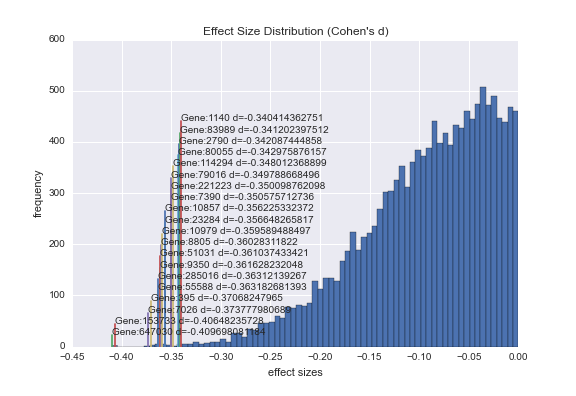

Values plotted in this chart, from the file beside it:
647030.0, eukaryotic translation elongation factor…, -0.40969808118391543, 9.800473682061861e-06, <a href="/nuccore/NG_022904.2?from=101&a…
153733, coiled-coil domain containing 112, -0.4065, 1.1467717722470105e-05, ?
7026, nuclear receptor subfamily 2, group F, m…, -0.3738, 5.4008076921878977e-05, This gene encodes a member of the steroi…
395.0, Rho GTPase activating protein 6, -0.3707, 6.208147966495049e-05, This gene encodes a member of the rhoGAP…
55588, mediator complex subunit 29, -0.3632, 8.6832423490185721e-05, MED29 is a subunit of the Mediator compl…
285016, family with sequence similarity 150, mem…, -0.3631, 8.7052210140720938e-05, ?
9350, cerberus 1, DAN family BMP antagonist, -0.3616, 9.3555533614357611e-05, This gene encodes a cytokine member of t…
51031, glyoxalase domain containing 4, -0.361, 9.5718840654992226e-05, ?
8805, tripartite motif containing 24, -0.3603, 9.9032453183143542e-05, The protein encoded by this gene mediate…
10979, fermitin family member 2, -0.3596, 0.000102, ?
23284, adhesion G protein-coupled receptor L3, -0.3566, 0.0001158, This gene encodes a member of the latrop…
10857, progesterone receptor membrane component…, -0.3562, 0.0001183, This gene encodes a putative membrane-as…
7390, uroporphyrinogen III synthase, -0.3506, 0.0001508, The protein encoded by this gene catalyz…
221223, carboxylesterase 5A, -0.3501, 0.0001544, This gene encodes a member of the carbox…
79016, DET1 and DDB1 associated 1, -0.3498, 0.0001561, ?
114294, lactamase, beta, -0.348, 0.0001682, This gene encodes a mitochondrially-loca…
80055, post-GPI attachment to proteins 1, -0.343, 0.0002089, PGAP1 catalyzes the inositol deacylation…
2790, guanine nucleotide binding protein (G pr…, -0.3421, 0.000217, ?
83989, family with sequence similarity 172, mem…, -0.3412, 0.0002252, ?
1140, cholinergic receptor, nicotinic, beta 1 …, -0.3404, 0.0002329, The muscle acetylcholine receptor is com…
23708, G1 to S phase transition 2, -0.3362, 0.0002779, This gene encodes a GTPase that belongs …
2786, guanine nucleotide binding protein (G pr…, -0.3361, 0.0002795, ?
7137, troponin I type 3 (cardiac), -0.3347, 0.000295, Troponin I (TnI), along with troponin T …
27152, inturned planar cell polarity protein, -0.3344, 0.0002996, ?
283229, calcium release activated channel regula…, -0.3343, 0.0003002, ?
353133, late cornified envelope 1C, -0.3316, 0.0003358, ?
2965, general transcription factor IIH, polype…, -0.3301, 0.000358, ?
79788, zinc finger protein 665, -0.3299, 0.0003597, ?
341.0, apolipoprotein C-I, -0.3284, 0.0003837, The protein encoded by this gene is a me…
80724, acyl-CoA dehydrogenase family, member 10, -0.3278, 0.0003923, ?
5203, prefoldin subunit 4, -0.3276, 0.000396, This gene encodes a member of the prefol…
6664, SRY (sex determining region Y)-box 11, -0.3274, 0.0003996, This intronless gene encodes a member of…
100127983, chromosome 8 open reading frame 88, -0.327, 0.000406, ?
285141, glutamate-rich 2, -0.3259, 0.0004239, ?
432369, ATP synthase, H+ transporting, mitochond…, -0.3253, 0.000434, 1
1390, cAMP responsive element modulator, -0.3245, 0.0004476, This gene encodes a bZIP transcription f…
221656, lysine (K)-specific demethylase 1B, -0.324, 0.0004576, Flavin-dependent histone demethylases, s…
5445, paraoxonase 2, -0.3234, 0.00047, ?
546.0, alpha thalassemia/mental retardation syn…, -0.3225, 0.0004866, The protein encoded by this gene contain…
170958, zinc finger protein 525, -0.3211, 0.0005153, 4
64850, ethanolamine-phosphate phospho-lyase, -0.3204, 0.0005286, ?
51626, dynein, cytoplasmic 2, light intermediat…, -0.3189, 0.0005601, ?
284184, chromosome 17 open reading frame 89, -0.3186, 0.0005683, ?
90865, interleukin 33, -0.318, 0.0005832, IL33 (MIM 608678) is a member of the IL1…
83752, lon peptidase 2, peroxisomal, -0.3149, 0.0006572, ?
7088, transducin-like enhancer of split 1 (E(s…, -0.3135, 0.000694, ?
25950, RWD domain containing 3, -0.3135, 0.0006963, ?
1656, DEAD (Asp-Glu-Ala-Asp) box helicase 6, -0.3134, 0.0006984, This gene encodes a member of the DEAD b…
4983, oligophrenin 1, -0.3133, 0.0007004, This gene encodes a Rho-GTPase-activatin…
10463, solute carrier family 30 (zinc transport…, -0.3128, 0.0007144, ?
142940, TruB pseudouridine (psi) synthase family…, -0.3124, 0.0007249, Pseudouridine is an abundant component o…
117854, tripartite motif containing 6, -0.3108, 0.0007724, The protein encoded by this gene is a me…
11235, programmed cell death 10, -0.3096, 0.0008117, This gene encodes an evolutionarily cons…
54521, WD repeat domain 44, -0.3095, 0.0008142, This gene encodes a protein that interac…
7341, small ubiquitin-like modifier 1, -0.3095, 0.0008162, This gene encodes a protein that is a me…
51340, crooked neck pre-mRNA splicing factor 1, -0.3093, 0.0008204, The crooked neck (crn) gene of Drosophil…
23029, RNA binding motif protein 34, -0.3088, 0.000835, ?
27132, copine VII, -0.306, 0.0009307, ?
329.0, baculoviral IAP repeat containing 2, -0.305, 0.0009665, The protein encoded by this gene is a me…
643763, uncharacterized LOC643763, -0.305, 0.0009665, ?
51366, ubiquitin protein ligase E3 component n-…, -0.3043, 0.0009942, This gene encodes a progestin-induced pr…
... 137 more rows
